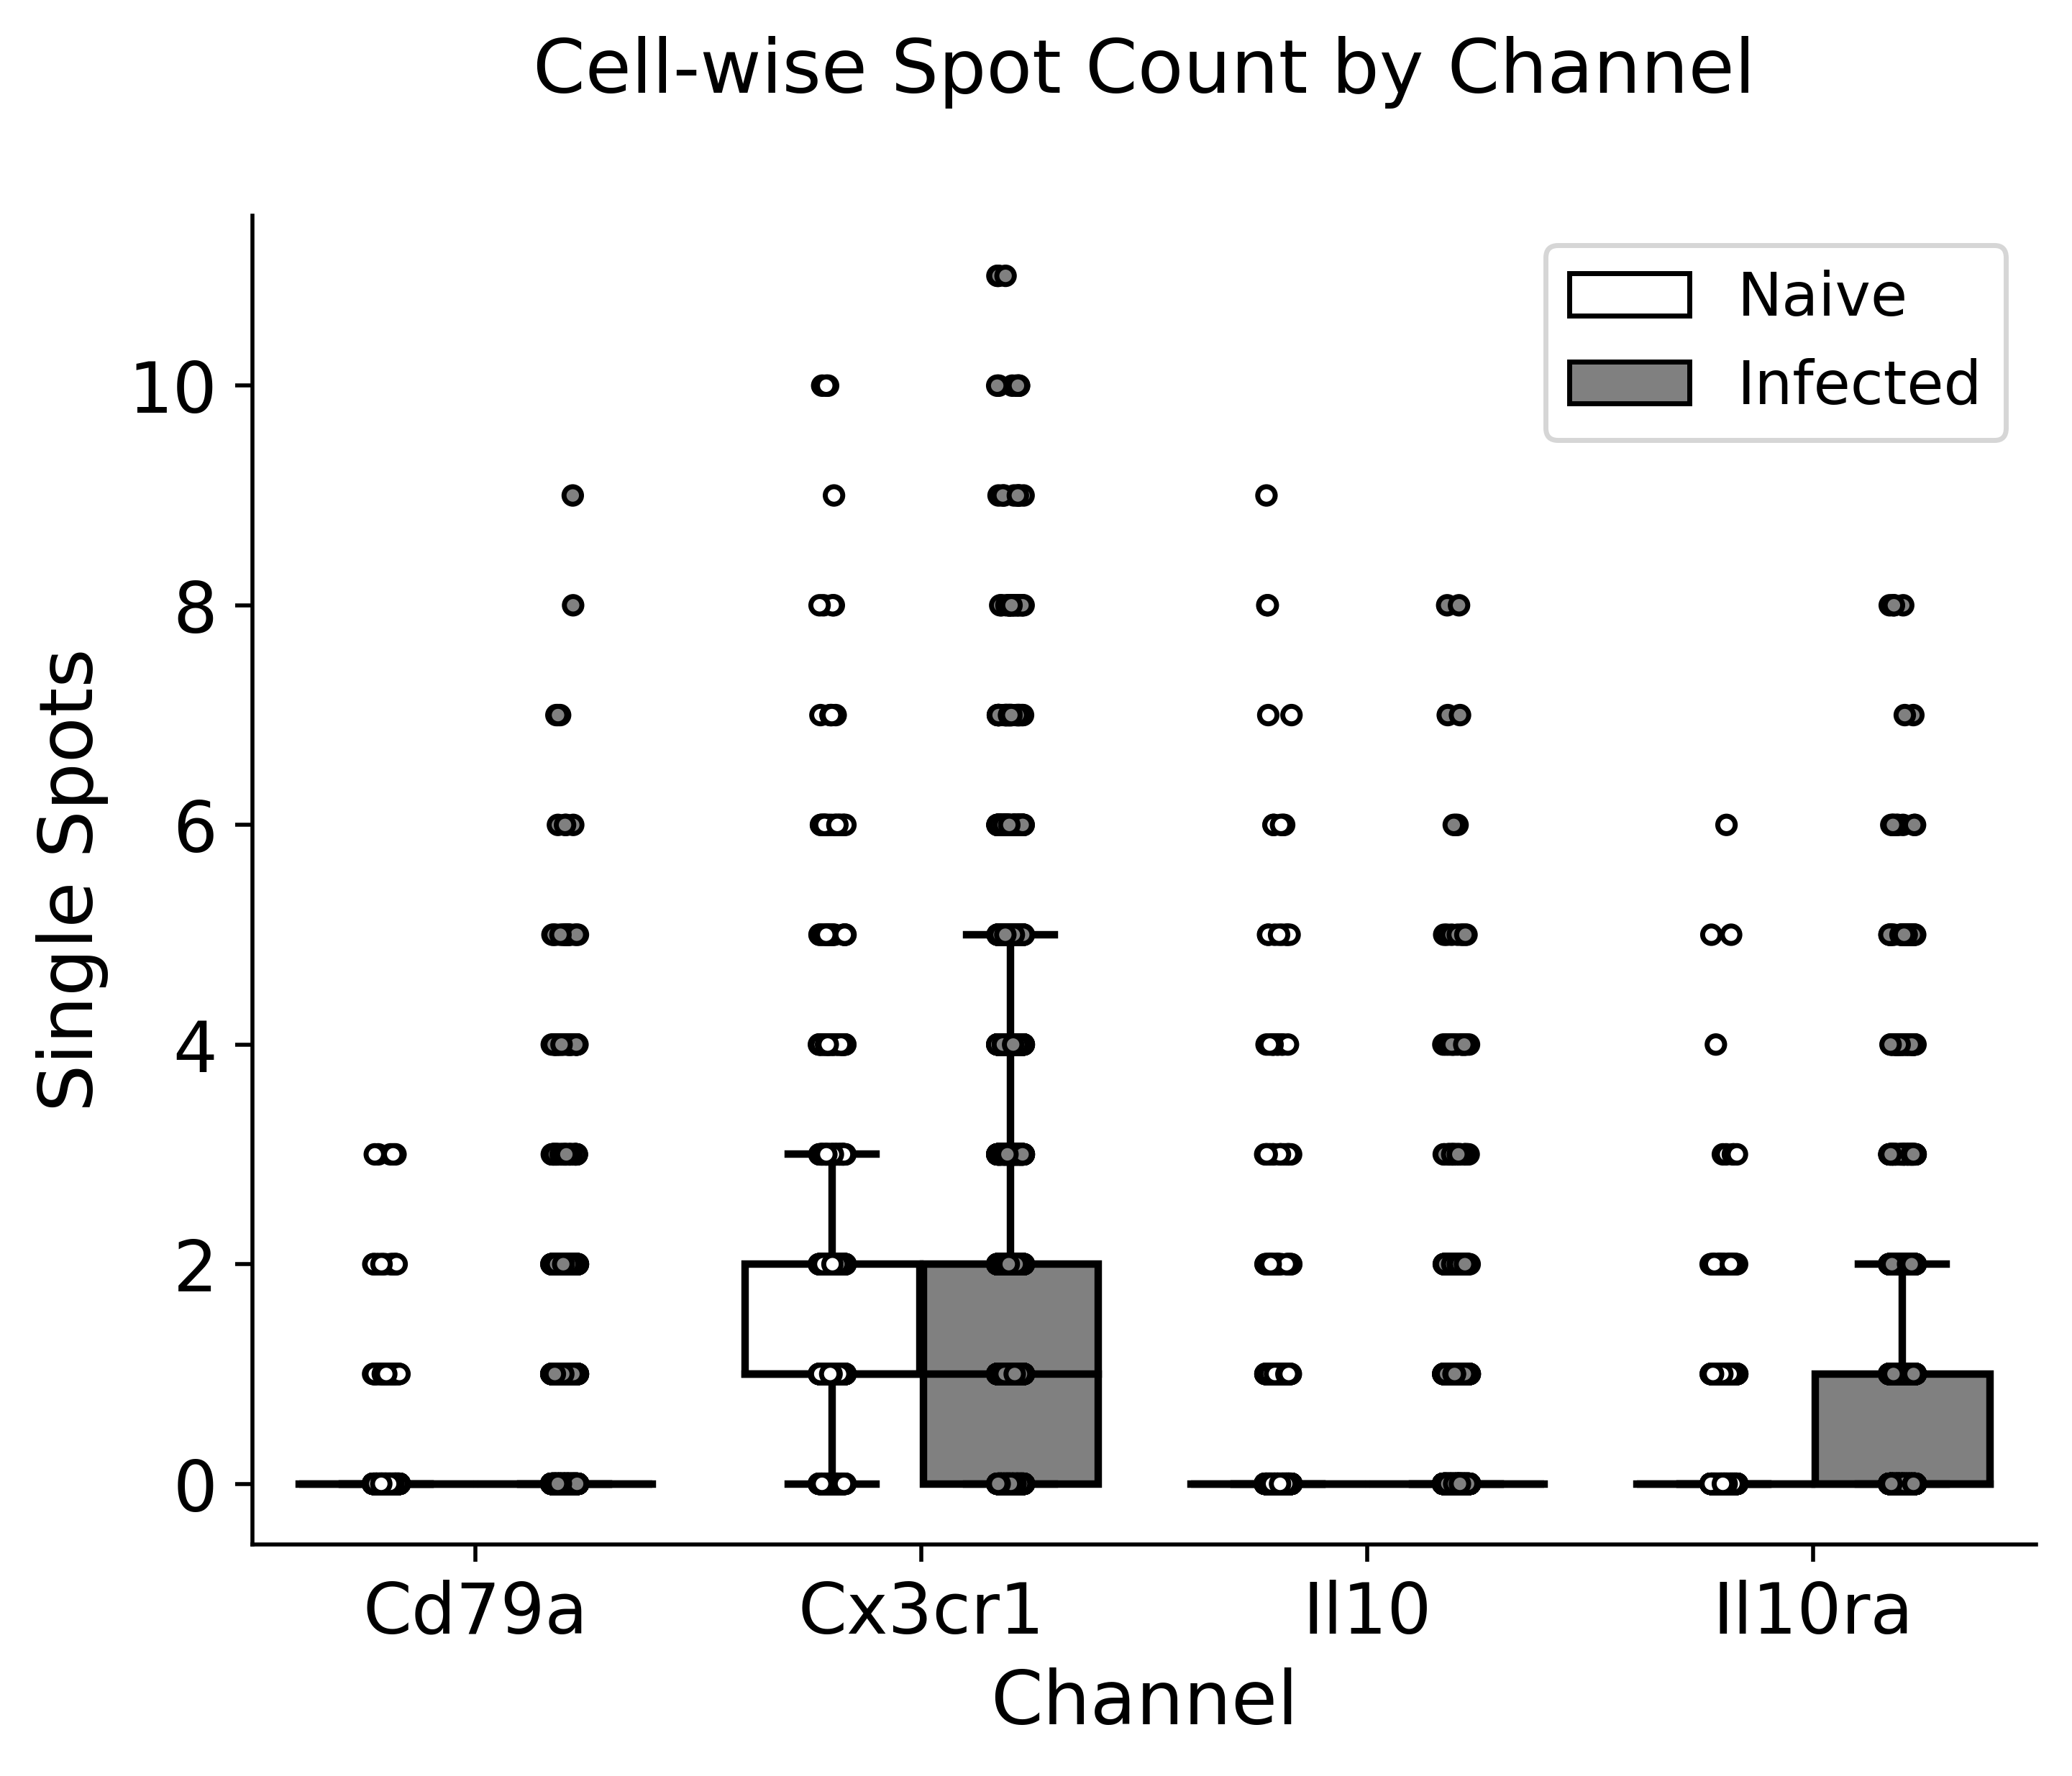

The table this chart was drawn from, first rows:
, Cd79a, Cx3cr1, Il10, Il10ra, Dataset
0, 0, 3, 0, 1, Naive
1, 0, 3, 0, 0, Naive
2, 0, 4, 0, 0, Naive
3, 0, 1, 0, 1, Naive
4, 0, 2, 0, 0, Naive
5, 0, 0, 0, 1, Naive
6, 0, 2, 0, 0, Naive
7, 0, 1, 0, 0, Naive
8, 0, 0, 0, 0, Naive
9, 1, 0, 0, 1, Naive
10, 0, 4, 0, 0, Naive
11, 0, 1, 0, 0, Naive
12, 0, 2, 0, 0, Naive
13, 0, 1, 0, 0, Naive
14, 0, 0, 0, 1, Naive
15, 0, 2, 0, 0, Naive
16, 0, 1, 0, 0, Naive
17, 0, 1, 0, 0, Naive
18, 1, 0, 0, 1, Naive
19, 0, 1, 0, 1, Naive
20, 1, 1, 0, 1, Naive
21, 0, 2, 0, 0, Naive
22, 0, 0, 0, 1, Naive
23, 0, 0, 0, 3, Naive
24, 2, 2, 0, 1, Naive
25, 0, 0, 0, 2, Naive
26, 0, 1, 0, 1, Naive
27, 0, 1, 0, 1, Naive
28, 1, 0, 1, 1, Naive
29, 0, 0, 0, 0, Naive
30, 0, 1, 0, 0, Naive
31, 1, 2, 0, 2, Naive
32, 0, 0, 1, 0, Naive
33, 0, 1, 0, 0, Naive
34, 0, 2, 1, 0, Naive
35, 0, 1, 0, 0, Naive
36, 0, 0, 0, 1, Naive
37, 0, 1, 0, 0, Naive
38, 0, 2, 0, 0, Naive
39, 0, 1, 0, 0, Naive
40, 1, 0, 0, 0, Naive
41, 0, 1, 0, 0, Naive
42, 0, 1, 0, 0, Naive
43, 0, 1, 0, 0, Naive
44, 0, 0, 0, 1, Naive
45, 1, 0, 0, 1, Naive
46, 0, 0, 0, 0, Naive
47, 0, 1, 0, 0, Naive
48, 0, 1, 0, 0, Naive
49, 0, 0, 0, 0, Naive
50, 0, 1, 0, 0, Naive
51, 2, 0, 0, 0, Naive
52, 0, 1, 0, 0, Naive
53, 0, 2, 1, 0, Naive
54, 0, 1, 0, 0, Naive
55, 0, 1, 0, 1, Naive
56, 1, 1, 0, 0, Naive
57, 0, 0, 0, 1, Naive
58, 0, 1, 0, 0, Naive
59, 0, 1, 0, 0, Naive
... 4,186 more rows
